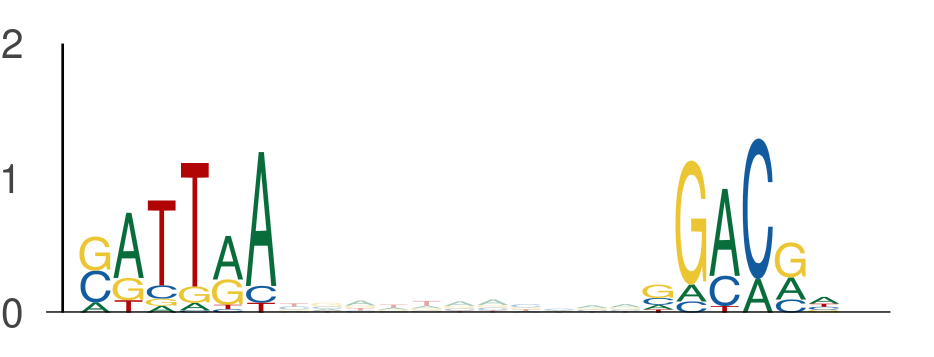

The file beside this chart, header and first rows:
seq_index, start_position, end_position, is_reversed_complement
2840, 33, 39, 0
2840, 50, 56, 0
3292, 84, 90, 0
3292, 101, 107, 0
1822, 121, 127, 0
1822, 138, 144, 0
636, 77, 83, 0
636, 94, 100, 0
1275, 45, 51, 0
1275, 62, 68, 0
801, 112, 118, 0
801, 129, 135, 0
3407, 133, 139, 0
3407, 150, 156, 0
365, 110, 116, 0
365, 127, 133, 0
78, 77, 83, 0
78, 94, 100, 0
4526, 84, 90, 0
4526, 101, 107, 0
5377, 124, 130, 0
5377, 141, 147, 0
1525, 77, 83, 0
1525, 94, 100, 0
3381, 54, 60, 0
3381, 71, 77, 0
1051, 84, 90, 0
1051, 101, 107, 0
936, 48, 54, 0
936, 65, 71, 0
5400, 0, 6, 0
5400, 17, 23, 0
3727, 43, 49, 0
3727, 60, 66, 0
4341, 33, 39, 0
4341, 50, 56, 0
969, 110, 116, 0
969, 127, 133, 0
969, 84, 90, 0
969, 101, 107, 0
3506, 104, 110, 0
3506, 121, 127, 0
117, 57, 63, 0
117, 74, 80, 0
5348, 142, 148, 0
5348, 159, 165, 0
5158, 77, 83, 0
5158, 94, 100, 0
3062, 0, 6, 0
3062, 17, 23, 0
875, 84, 90, 0
875, 101, 107, 0
1527, 110, 116, 0
1527, 127, 133, 0
4104, 102, 108, 0
4104, 119, 125, 0
4725, 136, 142, 0
4725, 153, 159, 0
4725, 44, 50, 0
4725, 61, 67, 0
... 1,734 more rows
